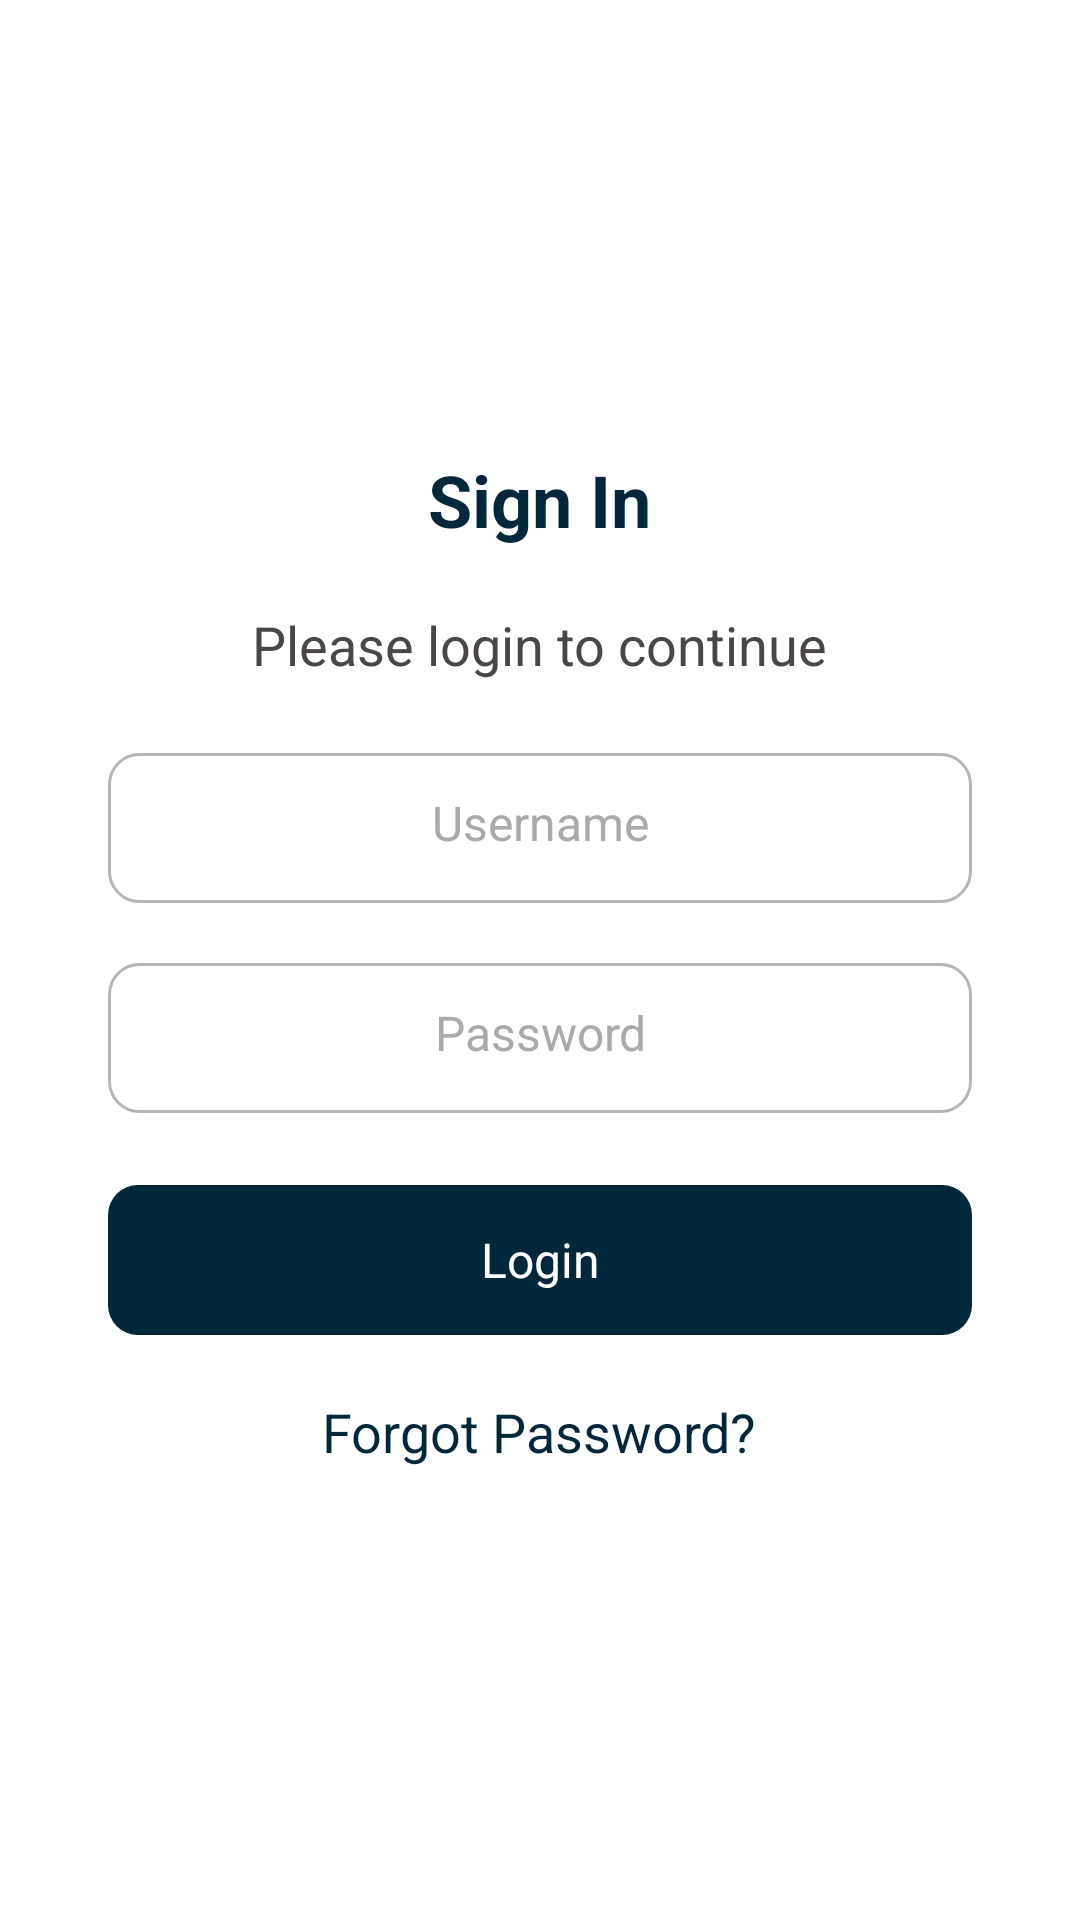

Android layout source for this screen:
<!-- AndroidManifest.xml: application theme Theme.UniBillingAndroid -->
<!-- res/layout/fragment_sign_in.xml -->
<?xml version="1.0" encoding="utf-8"?>
<RelativeLayout xmlns:android="http://schemas.android.com/apk/res/android"
    xmlns:app="http://schemas.android.com/apk/res-auto"
    xmlns:tools="http://schemas.android.com/tools"
    android:layout_width="match_parent"
    android:layout_height="match_parent"
    >


    <LinearLayout
        android:layout_width="match_parent"
        android:layout_height="match_parent"
        android:orientation="horizontal"
        android:weightSum="10"
        android:gravity="center">

        <Space
            android:layout_width="0dp"
            android:layout_height="wrap_content"
            android:layout_weight="1"/>


        <RelativeLayout
            android:layout_width="0dp"
            android:layout_height="match_parent"
            android:orientation="vertical"
            android:layout_weight="8">

            <LinearLayout
                android:id="@+id/sign_in_fragment_progress_container"
                android:layout_width="match_parent"
                android:layout_height="wrap_content"
                android:layout_centerInParent="true"
                android:gravity="center_horizontal"
                android:orientation="vertical"
                android:visibility="gone">

                <ProgressBar
                    android:id="@+id/sign_in_fragment_pb"
                    android:layout_width="wrap_content"
                    android:layout_height="wrap_content"
                     />

                <TextView
                    android:id="@+id/sing_in_fragment_progress_text"
                    android:layout_width="wrap_content"
                    android:layout_height="wrap_content"
                    android:layout_marginTop="@dimen/margin_medium"
                    android:text="@string/progress_string"
                    android:textAlignment="center"
                    android:textColor="@color/colorDarkGray"
                    android:textSize="@dimen/text_size_large" />

            </LinearLayout>


            <LinearLayout
                android:id="@+id/sign_in_fragment_form_container"
                android:layout_width="match_parent"
                android:layout_height="wrap_content"
                android:layout_centerInParent="true"
                android:gravity="center"
                android:orientation="vertical"
                android:visibility="visible">

                <TextView

                    android:layout_width="wrap_content"
                    android:layout_height="wrap_content"
                    android:text="@string/sign_in"
                    android:textColor="@color/colorPrimary"
                    android:textSize="@dimen/text_size_x_large"
                    android:textStyle="bold" />

                <TextView
                    android:layout_width="wrap_content"
                    android:layout_height="wrap_content"
                    android:layout_marginTop="@dimen/margin_medium"
                    android:text="@string/login_to_continue"
                    android:textColor="@color/colorDarkGray"
                    android:textSize="@dimen/text_size_large" />

                <EditText
                    android:id="@+id/nav_header_name"
                    android:layout_width="match_parent"
                    android:layout_height="@dimen/text_input_height"
                    android:layout_marginTop="@dimen/margin_x_large"
                    android:background="@drawable/round_corner_background"
                    android:gravity="center"
                    android:hint="@string/username"
                    android:maxLines="1"
                    android:padding="@dimen/fab_margin"
                    android:textColor="@color/colorDarkGray"
                    android:textSize="@dimen/text_size_x_medium" />

                <EditText
                    android:id="@+id/et_password"
                    android:layout_width="match_parent"
                    android:layout_height="@dimen/text_input_height"
                    android:layout_marginTop="@dimen/margin_medium"
                    android:background="@drawable/round_corner_background"
                    android:gravity="center"
                    android:hint="@string/password"
                    android:maxLines="1"
                    android:padding="@dimen/fab_margin"
                    android:textColor="@color/colorDarkGray"
                    android:textSize="@dimen/text_size_x_medium" />

                <TextView
                    android:id="@+id/et_error"
                    android:layout_width="match_parent"
                    android:layout_height="@dimen/text_input_height"
                    android:layout_marginTop="@dimen/margin_medium"
                    android:gravity="center"
                    android:padding="@dimen/fab_margin"
                    android:textColor="@color/colorDarkGray"
                    android:textSize="@dimen/text_size_x_medium"
                    android:visibility="gone"
                    app:backgroundTint="@color/white" />

                <TextView
                    android:id="@+id/tv_login"
                    android:layout_width="match_parent"
                    android:layout_height="50dp"
                    android:layout_marginTop="@dimen/margin_x_large"
                    android:background="@drawable/round_btn_background"
                    android:gravity="center"
                    android:text="@string/login"
                    android:textAlignment="center"
                    android:textColor="@color/white"
                    android:textSize="@dimen/text_size_x_medium" />

                <TextView
                    android:id="@+id/tv_forgot_password"
                    android:layout_width="wrap_content"
                    android:layout_height="wrap_content"
                    android:layout_marginTop="@dimen/margin_medium"
                    android:text="@string/forgot_password"
                    android:textColor="@color/colorPrimary"
                    android:textSize="@dimen/text_size_large" />

            </LinearLayout>



        </RelativeLayout>

        <Space
            android:layout_width="0dp"
            android:layout_height="wrap_content"
            android:layout_weight="1"/>

    </LinearLayout>

</RelativeLayout>
<!-- resources referenced by this layout -->
<resources>
  <color name="colorDarkGray">#4A4646</color>
  <color name="colorPrimary">#00283A</color>
  <color name="white">#FFFFFFFF</color>
  <dimen name="fab_margin">16dp</dimen>
  <dimen name="margin_medium">20dp</dimen>
  <dimen name="margin_x_large">24dp</dimen>
  <dimen name="text_input_height">50dp</dimen>
  <dimen name="text_size_large">18sp</dimen>
  <dimen name="text_size_x_large">24sp</dimen>
  <dimen name="text_size_x_medium">16sp</dimen>
  <!-- drawable round_btn_background (drawable) -->
  <?xml version="1.0" encoding="utf-8"?>
  <shape android:shape="rectangle"
      xmlns:android="http://schemas.android.com/apk/res/android">
  
      <solid android:color="@color/colorPrimary"/>
      <corners android:radius="10dp"/>
      <padding android:bottom="4dp"
          android:top="4dp"
          android:left="4dp"
          android:right="4dp"/>
  
  </shape>
  <!-- drawable round_corner_background (drawable) -->
  <?xml version="1.0" encoding="utf-8"?>
  <shape xmlns:android="http://schemas.android.com/apk/res/android"
      android:shape="rectangle">
  
      <stroke android:color="@color/colorLightGray" android:width="1dp"/>
      <corners android:radius="10dp"/>
      <padding android:bottom="4dp"
          android:top="4dp"
          android:left="4dp"
          android:right="4dp"/>
  
  </shape>
  <string name="forgot_password">Forgot Password?</string>
  <string name="login">Login</string>
  <string name="login_to_continue">Please login to continue</string>
  <string name="password">Password</string>
  <string name="progress_string">on progress</string>
  <string name="sign_in">Sign In</string>
  <string name="username">Username</string>
  <style name="Theme.UniBillingAndroid" parent="Theme.MaterialComponents.DayNight.DarkActionBar">
          
          <item name="colorPrimary">@color/colorPrimary</item>
          <item name="colorPrimaryVariant">@color/colorPrimaryDark</item>
          <item name="colorOnPrimary">@color/colorAccent</item>
          
          <item name="colorSecondary">@color/colorPrimary</item>
          <item name="colorSecondaryVariant">@color/colorPrimaryDark</item>
          <item name="colorOnSecondary">@color/colorAccent</item>
          
          <item name="android:statusBarColor" tools:targetApi="l">?attr/colorPrimaryVariant</item>
          
          <item name="android:editTextColor">@android:color/black</item>
          <item name="android:textColorHint">@android:color/darker_gray</item>
  
      </style>
  <color name="colorLightGray">#B6B6B6</color>
  <color name="colorPrimaryDark">#001119</color>
  <color name="colorAccent">#92C500</color>
</resources>
